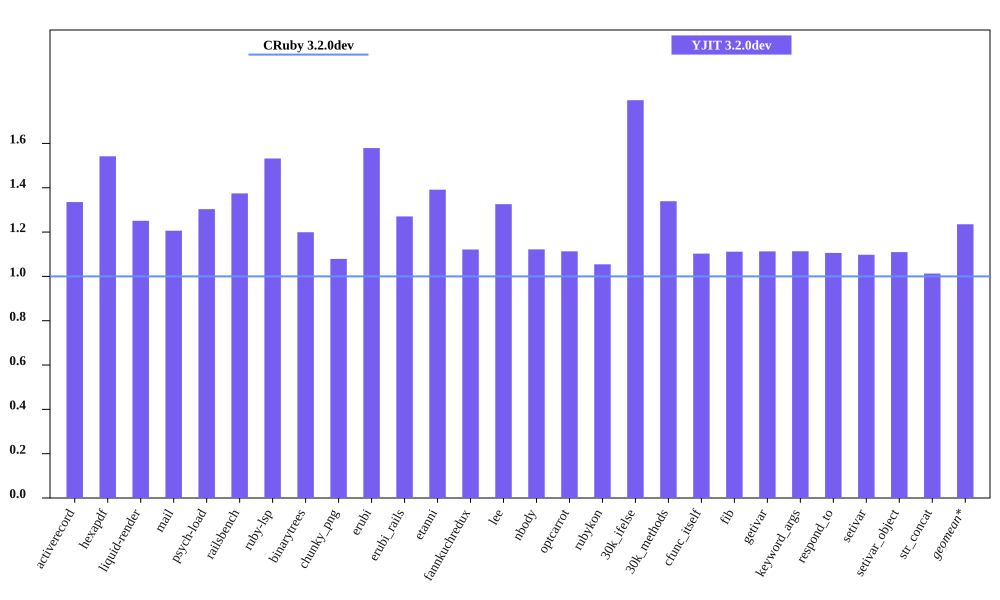

The data file committed next to this chart (first rows):
bench, CRuby 3.2.0dev mem (MiB), YJIT 3.2.0dev mem (MiB), Inline Code, Outlined Code, YJIT Mem overhead
activerecord, 55.62, 74.27, 3, 3
hexapdf, 237.5, 366.2, 2, 2
liquid-render, 22.45, 28.08, 1, 1
mail, 42.24, 50.95, 2, 2
psych-load, 26.39, 34.39, 1, 1
railsbench, 93.88, 129, 6, 6
ruby-lsp, 86.57, 132.6, 6, 6
binarytrees, 20.43, 24.5, 1, 1
chunky_png, 35.43, 38.23, 1, 1
erubi, 61.8, 97.58, 1, 1
erubi_rails, 93.15, 118.4, 5, 5
etanni, 75.94, 105.7, 1, 1
fannkuchredux, 16.89, 18.94, 1, 1
lee, 25.06, 33.23, 1, 1
nbody, 16.88, 18.94, 1, 1
optcarrot, 51.18, 56.96, 1, 1
rubykon, 49.71, 52.43, 1, 1
30k_ifelse, 58.1, 104.3, 6, 6
30k_methods, 49.93, 66.87, 2, 2
cfunc_itself, 17.04, 18.79, 1, 1
fib, 16.89, 18.78, 1, 1
getivar, 16.89, 18.8, 1, 1
keyword_args, 16.9, 18.82, 1, 1
respond_to, 17.09, 18.9, 1, 1
setivar, 17.14, 18.81, 1, 1
setivar_object, 16.9, 18.75, 1, 1
str_concat, 96.06, 97.28, 1, 1
